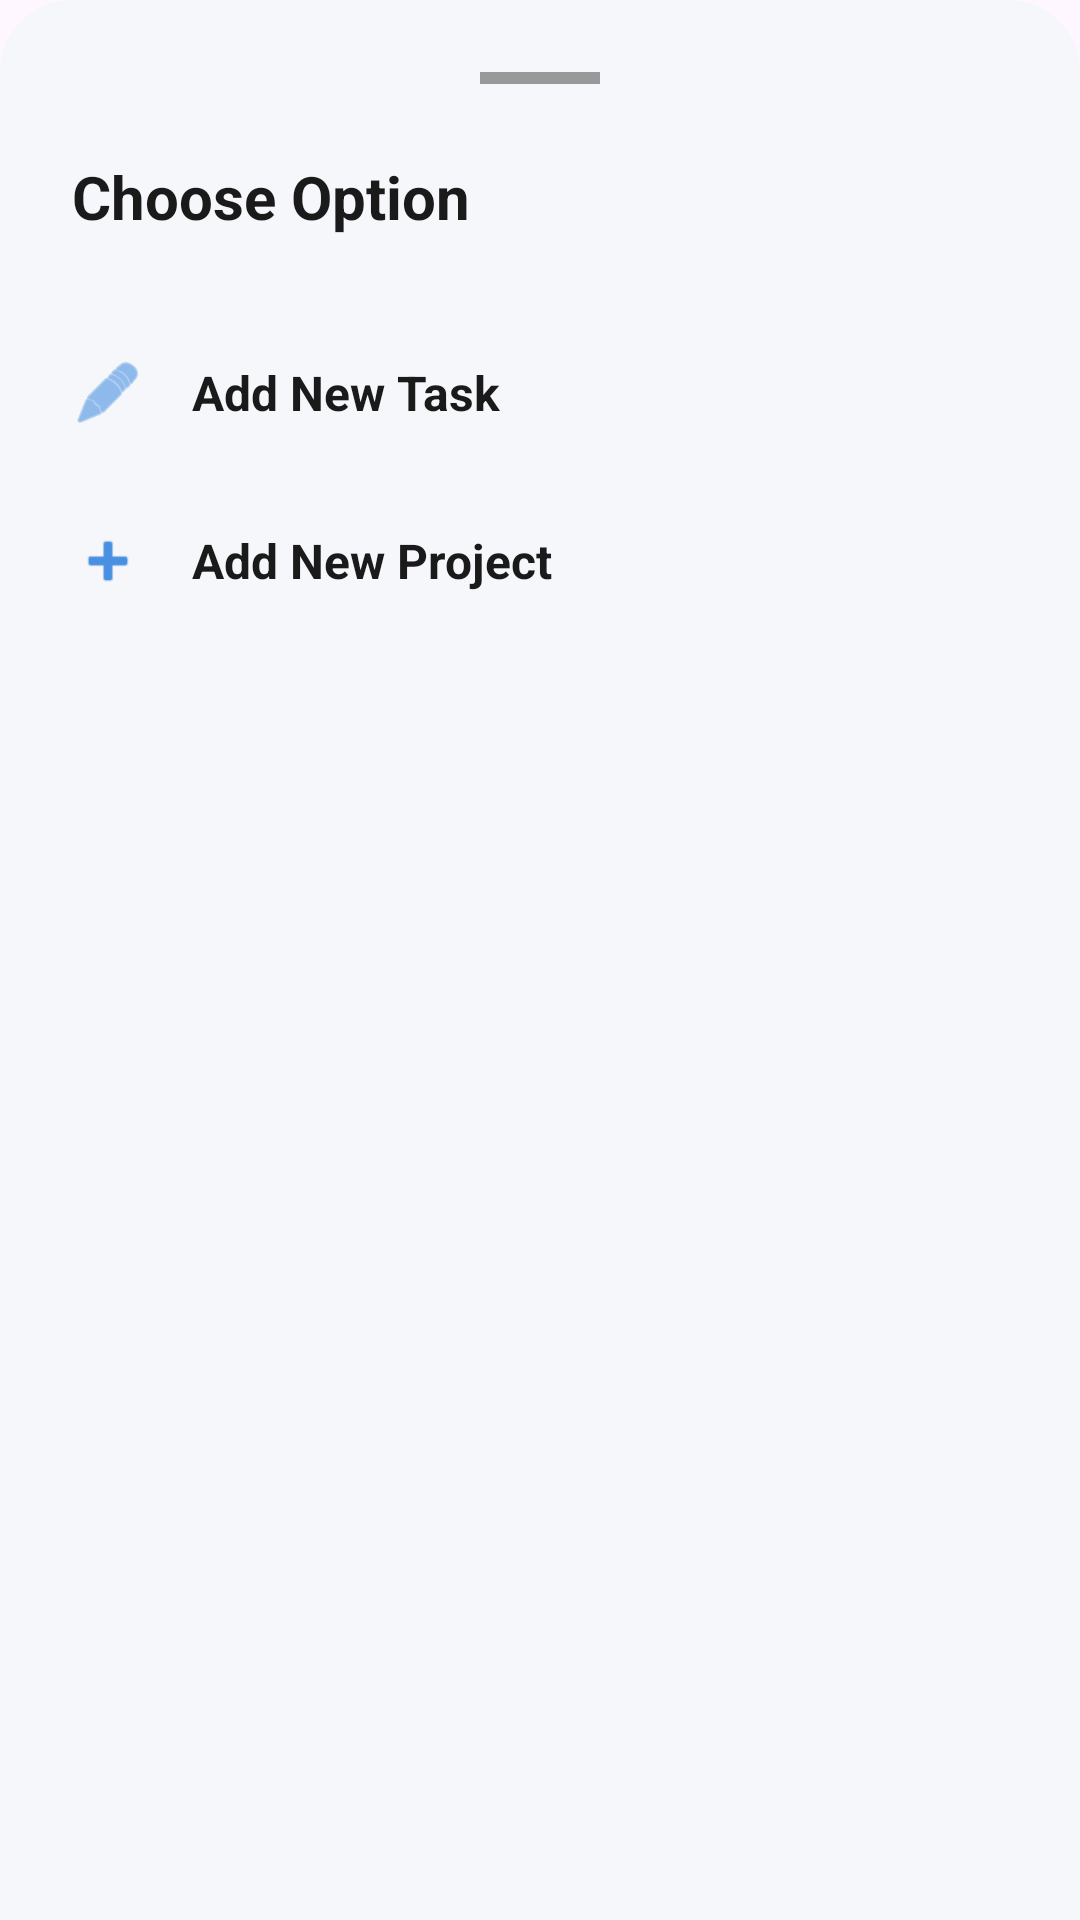

Produce the Android XML layout that renders to this screen, including the resource entries it uses.
<!-- AndroidManifest.xml: application theme Theme.TaskManagerPro -->
<!-- res/layout/bottom_sheet_add_options.xml -->
<?xml version="1.0" encoding="utf-8"?>
<LinearLayout xmlns:android="http://schemas.android.com/apk/res/android"
    xmlns:app="http://schemas.android.com/apk/res-auto"
    android:layout_width="match_parent"
    android:layout_height="wrap_content"
    android:background="@drawable/bg_bottom_sheet"
    android:orientation="vertical"
    android:padding="24dp">

    <View
        android:layout_width="40dp"
        android:layout_height="4dp"
        android:layout_gravity="center_horizontal"
        android:layout_marginBottom="24dp"
        android:background="@color/tp_text_tertiary" />

    <TextView
        android:layout_width="wrap_content"
        android:layout_height="wrap_content"
        android:layout_marginBottom="24dp"
        android:text="Choose Option"
        android:textColor="@color/tp_text_primary"
        android:textSize="20sp"
        android:textStyle="bold" />

    <LinearLayout
        android:id="@+id/optionAddTask"
        android:layout_width="match_parent"
        android:layout_height="wrap_content"
        android:background="?attr/selectableItemBackground"
        android:clickable="true"
        android:focusable="true"
        android:gravity="center_vertical"
        android:orientation="horizontal"
        android:paddingVertical="16dp">

        <ImageView
            android:layout_width="24dp"
            android:layout_height="24dp"
            android:src="@android:drawable/ic_menu_edit"
            app:tint="@color/tp_primary_blue" />

        <TextView
            android:layout_width="wrap_content"
            android:layout_height="wrap_content"
            android:layout_marginStart="16dp"
            android:text="Add New Task"
            android:textColor="@color/tp_text_primary"
            android:textSize="16sp"
            android:textStyle="bold" />
    </LinearLayout>

    <LinearLayout
        android:id="@+id/optionAddProject"
        android:layout_width="match_parent"
        android:layout_height="wrap_content"
        android:background="?attr/selectableItemBackground"
        android:clickable="true"
        android:focusable="true"
        android:gravity="center_vertical"
        android:orientation="horizontal"
        android:paddingVertical="16dp">

        <ImageView
            android:layout_width="24dp"
            android:layout_height="24dp"
            android:src="@android:drawable/ic_input_add"
            app:tint="@color/tp_primary_blue" />

        <TextView
            android:layout_width="wrap_content"
            android:layout_height="wrap_content"
            android:layout_marginStart="16dp"
            android:text="Add New Project"
            android:textColor="@color/tp_text_primary"
            android:textSize="16sp"
            android:textStyle="bold" />
    </LinearLayout>

</LinearLayout>
<!-- resources referenced by this layout -->
<resources>
  <color name="tp_primary_blue">#4A90E2</color>
  <color name="tp_text_primary">#1A1A1A</color>
  <color name="tp_text_tertiary">#999999</color>
  <!-- drawable bg_bottom_sheet (drawable) -->
  <?xml version="1.0" encoding="utf-8"?>
  <shape xmlns:android="http://schemas.android.com/apk/res/android">
      <solid android:color="@color/tp_background" />
      <corners
          android:topLeftRadius="24dp"
          android:topRightRadius="24dp" />
  </shape>
  <style name="Theme.TaskManagerPro" parent="Base.Theme.TaskManagerPro" />
  <color name="tp_background">#F5F7FA</color>
  <style name="Base.Theme.TaskManagerPro" parent="Theme.Material3.DayNight.NoActionBar">
          
          
      </style>
</resources>
